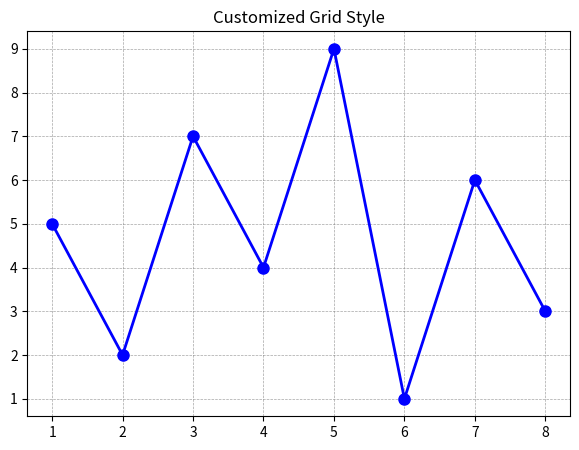

This chart was generated by the following Python code:
# -------------------------------------------------
# File Name: 06c_grid_custom_style.py
# Author: Florentino Báez
# Date: Matplotlib
# Description: Grid style: color, linestyle, linewidth, alpha.
# -------------------------------------------------

import matplotlib.pyplot as plt

x = [1, 2, 3, 4, 5, 6, 7, 8]
y = [5, 2, 7, 4, 9, 1, 6, 3]

# =========================================================================
# Grid style customization
# =========================================================================

plt.figure(figsize=(7, 5))
plt.plot(x, y, "b-o", markersize=8, linewidth=2)

plt.grid(True,
         color="gray",        # Grid line color
         linestyle="--",      # Line style: '-', '--', '-.', ':'
         linewidth=0.5,       # Line width
         alpha=0.7)           # Transparency

plt.title("Customized Grid Style")
plt.show()
